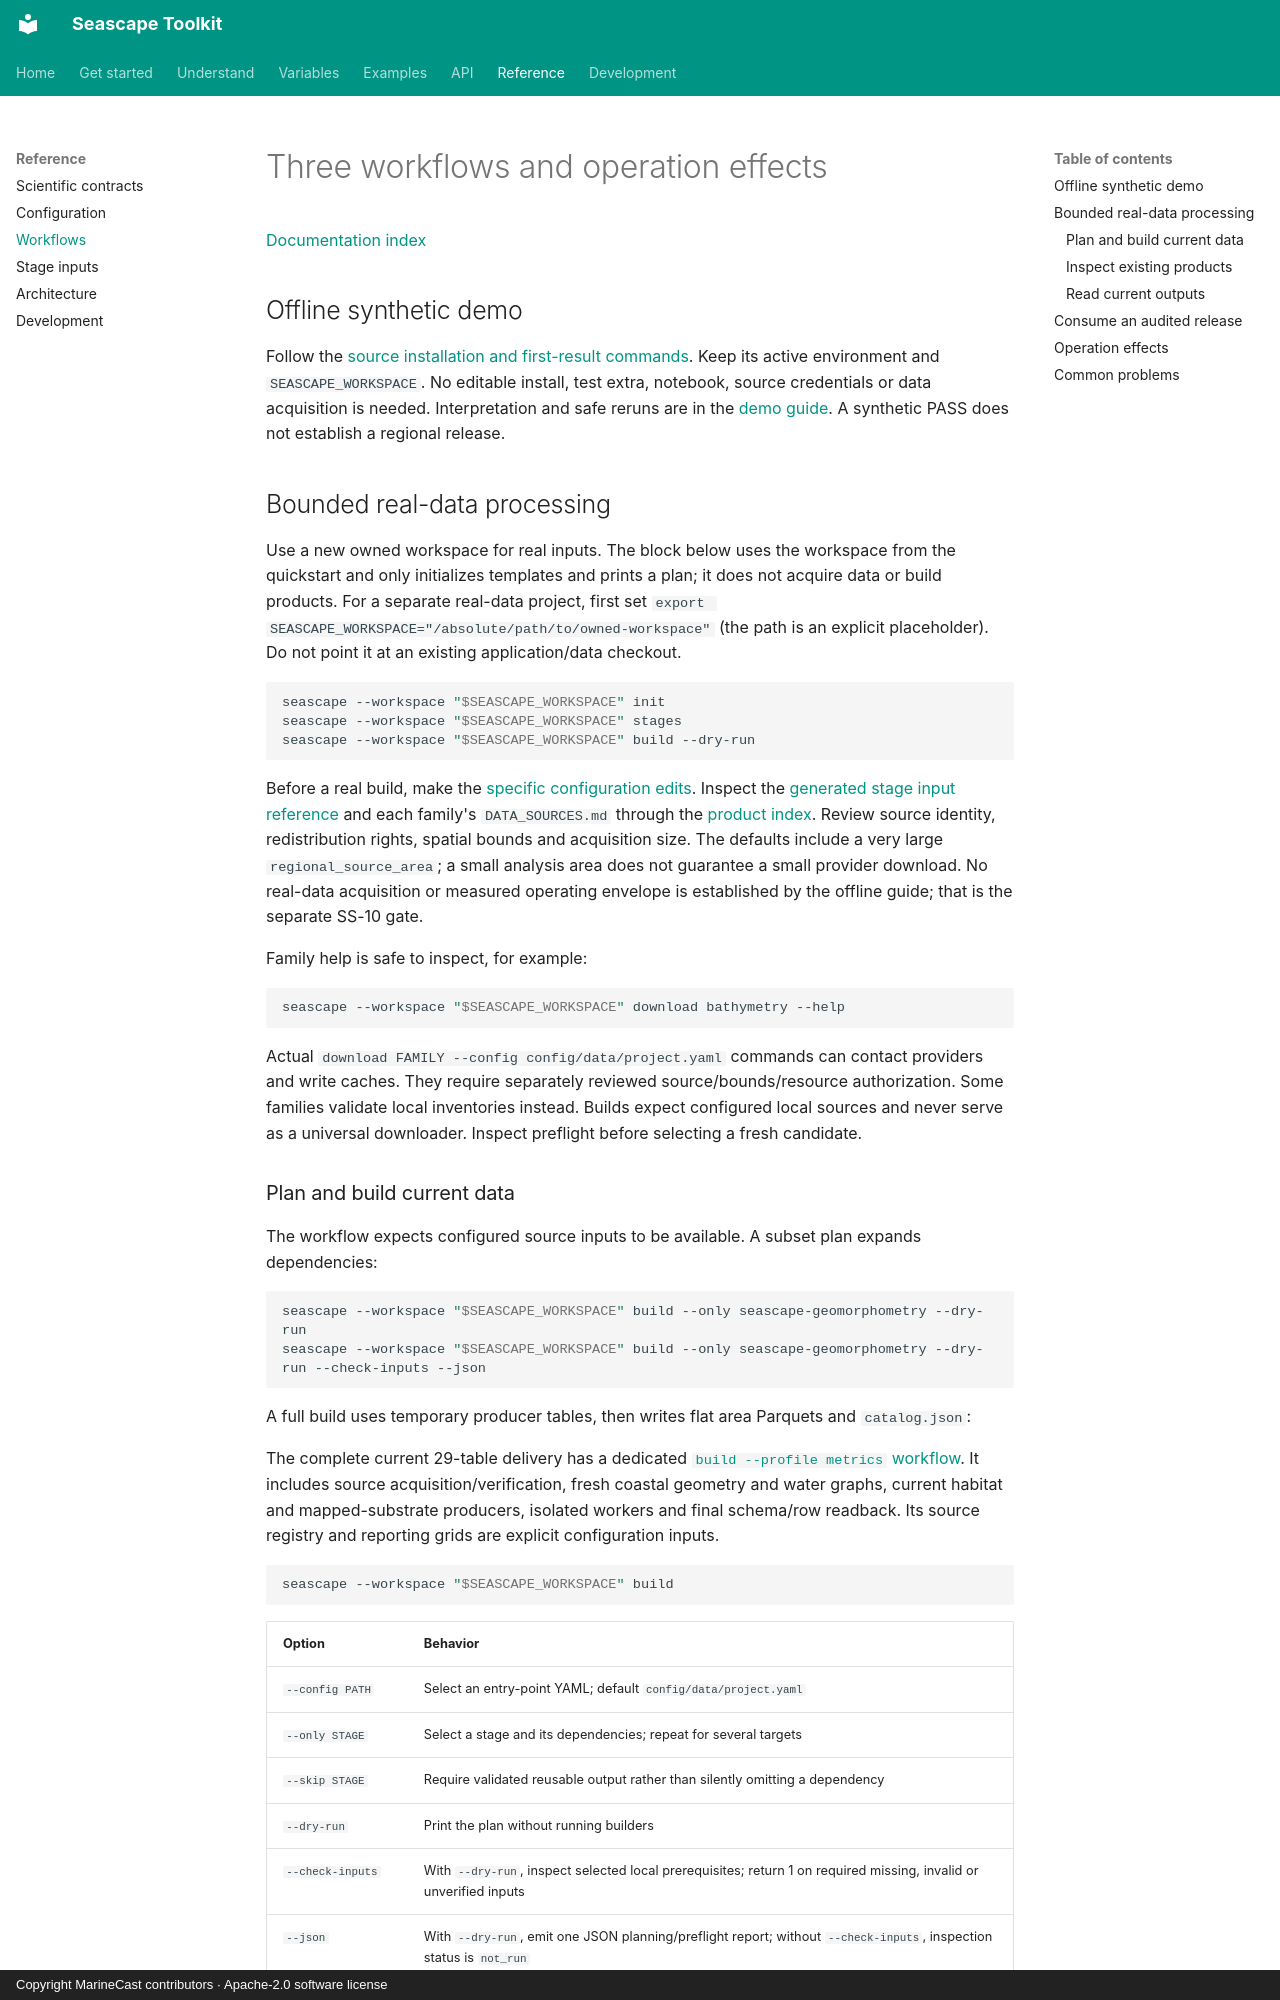

repository: MarineCast/toolkit-seascape · page: WORKFLOWS/index.html · generator: mkdocs · copyright: Copyright MarineCast contributors · Apache-2.0 software license

# Three workflows and operation effects

[Documentation index](README.md)

## Offline synthetic demo

Follow the [source installation and first-result commands](../README.md#install-and-get-a-first-result).
Keep its active environment and `SEASCAPE_WORKSPACE`. No editable install, test extra, notebook,
source credentials or data acquisition is needed. Interpretation and safe reruns are in the
[demo guide](demo.md). A synthetic PASS does not establish a regional release.

## Bounded real-data processing

Use a new owned workspace for real inputs. The block below uses the workspace from the quickstart
and only initializes templates and prints a plan; it does not acquire data or build products.
For a separate real-data project, first set `export SEASCAPE_WORKSPACE="/absolute/path/to/owned-workspace"`
(the path is an explicit placeholder). Do not point it at an existing application/data checkout.

<!-- BEGIN QUICKSTART plan -->
```sh
seascape --workspace "$SEASCAPE_WORKSPACE" init
seascape --workspace "$SEASCAPE_WORKSPACE" stages
seascape --workspace "$SEASCAPE_WORKSPACE" build --dry-run
```
<!-- END QUICKSTART plan -->

Before a real build, make the [specific configuration edits](CONFIGURATION.md#before-a-bounded-build).
Inspect the [generated stage input reference](stage-inputs.md) and each family's `DATA_SOURCES.md`
through the [product index](products.md#family-guides). Review source identity, redistribution rights,
spatial bounds and acquisition size. The defaults include a very large `regional_source_area`;
a small analysis area does not guarantee a small provider download. No real-data acquisition or
measured operating envelope is established by the offline guide; that is the separate SS-10 gate.

Family help is safe to inspect, for example:

```sh
seascape --workspace "$SEASCAPE_WORKSPACE" download bathymetry --help
```

Actual `download FAMILY --config config/data/project.yaml` commands can contact providers and
write caches. They require separately reviewed source/bounds/resource authorization. Some
families validate local inventories instead. Builds expect configured local sources and never
serve as a universal downloader. Inspect preflight before selecting a fresh candidate.

<a id="plan-and-build-a-candidate"></a>
